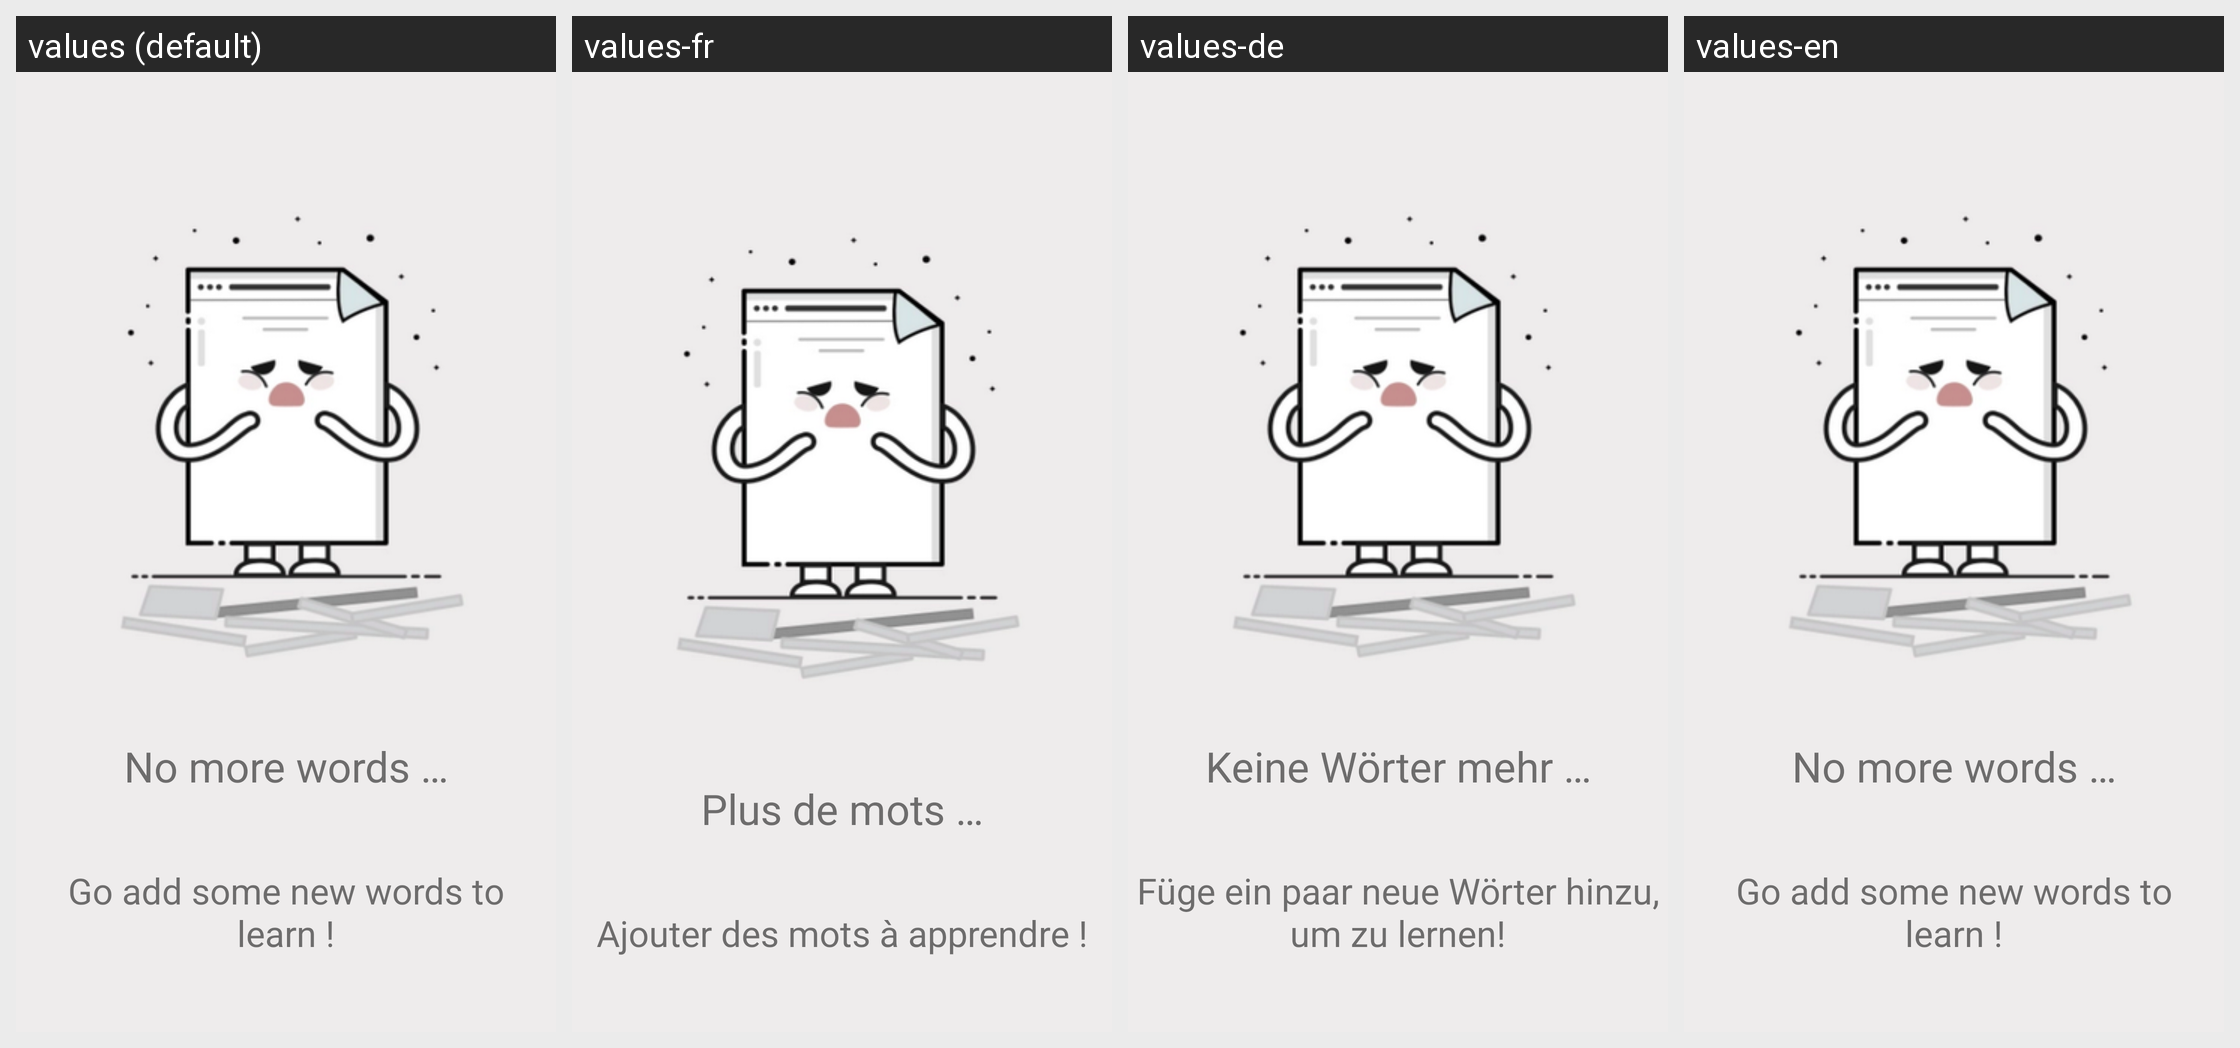

Locale-by-locale string values for the Android screen shown in this grid:
Android screen res/layout/fragment_no_words.xml rendered under 4 locales, left to right: values (default), values-fr, values-de, values-en. Device: Nexus 5 (rendered at 1080×1920; each locale shown at half size, 540×960, under a caption strip naming it); theme AppTheme.
Strings drawn on this screen, with the default value and each locale's value (text and hints the layout hard-codes, and strings that could not be matched under every locale, appear in the picture but are not listed):

no_more_words
  values: No more words …
  values-fr: Plus de mots …
  values-de: Keine Wörter mehr …
  values-en: No more words …

add_some_new_words
  values: Go add some new words to learn !
  values-fr: Ajouter des mots à apprendre !
  values-de: Füge ein paar neue Wörter hinzu, um zu lernen!
  values-en: Go add some new words to learn !
